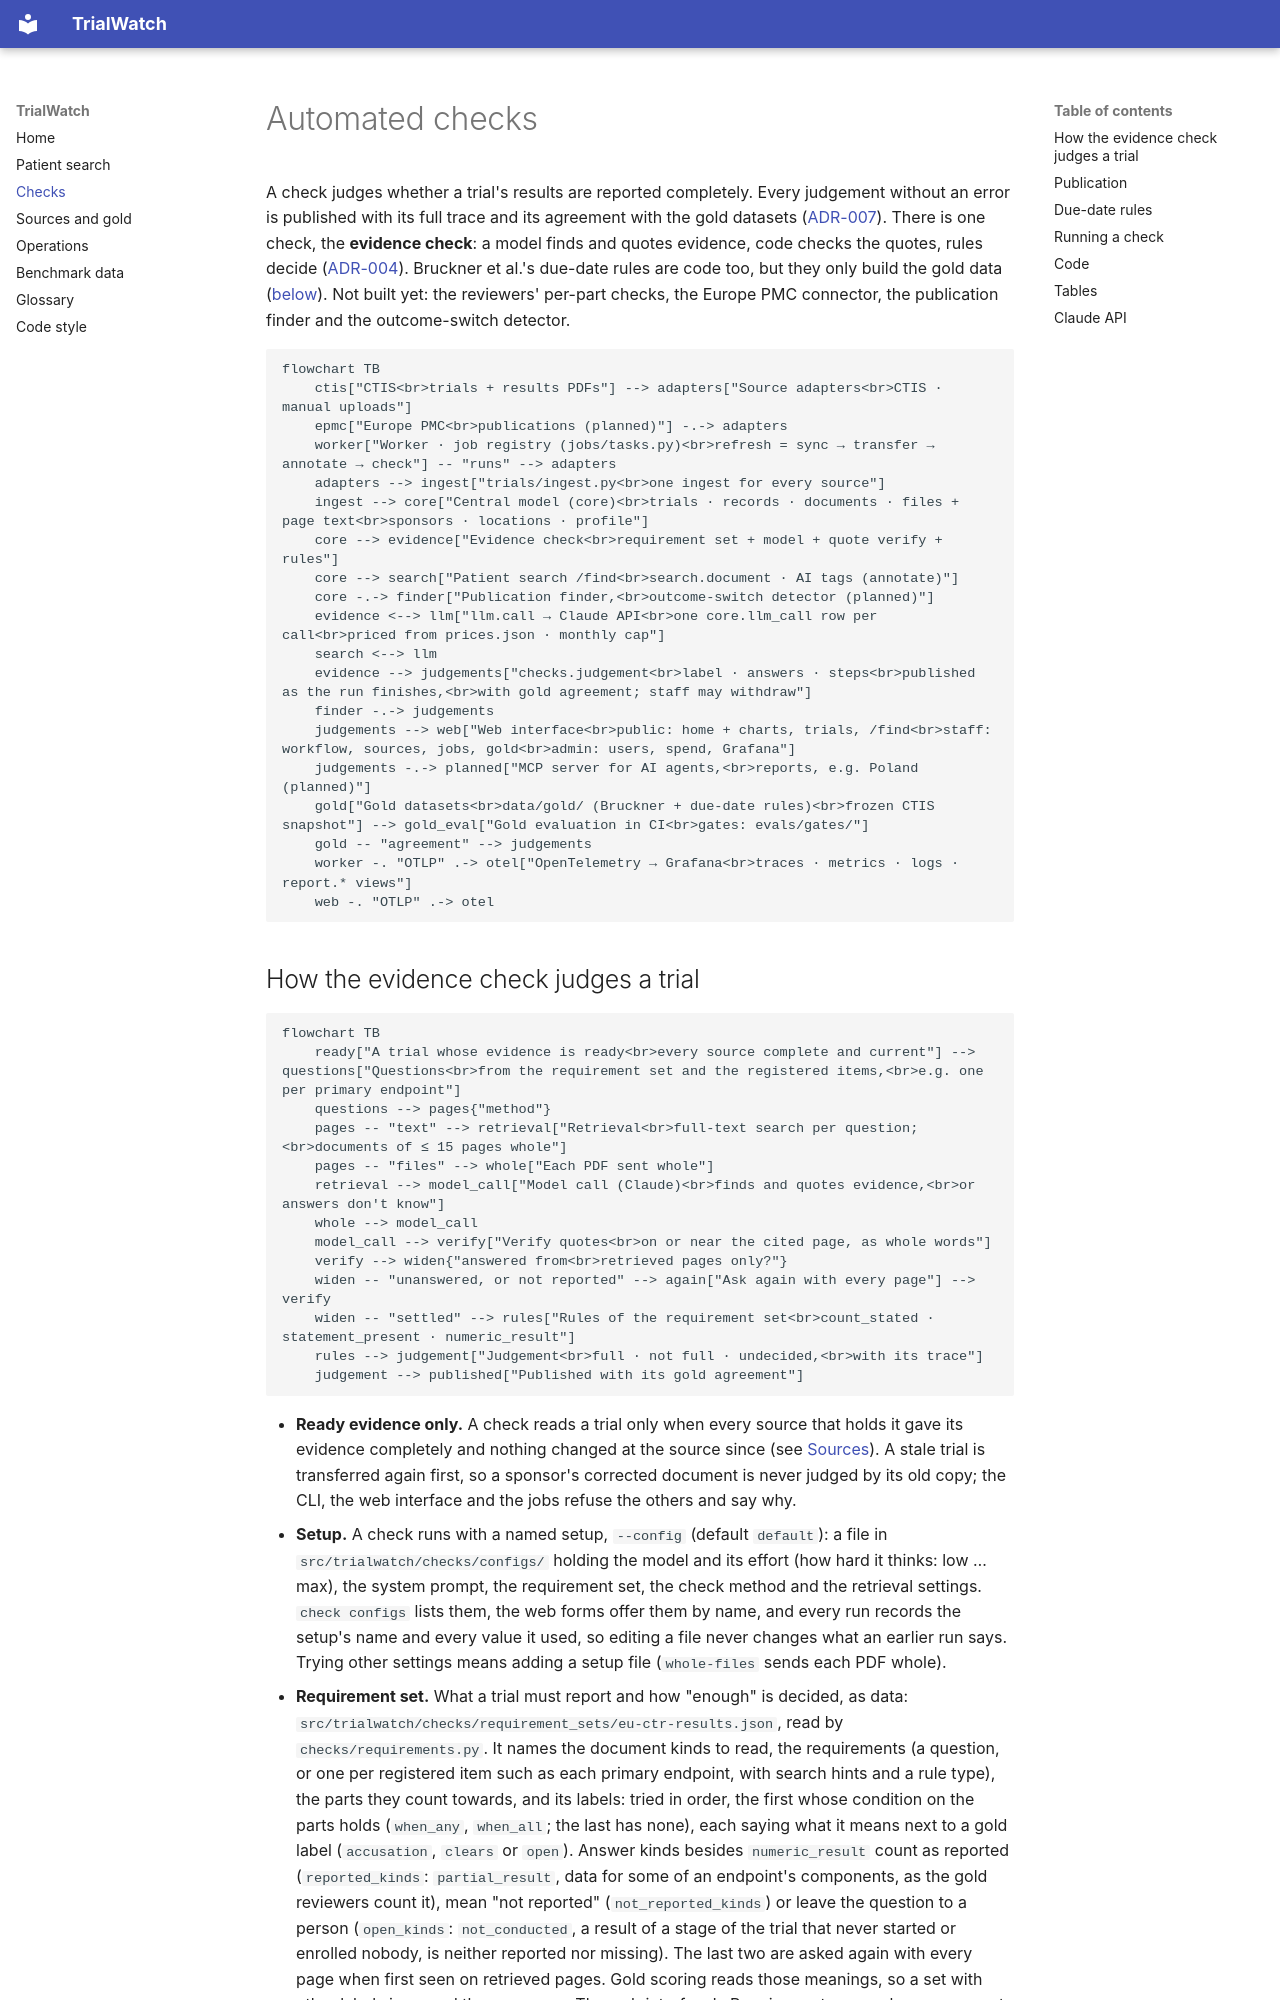

repository: shmarlya/trialwatch · page: checks/index.html · generator: mkdocs

# Automated checks

A check judges whether a trial's results are reported completely. Every judgement without an error is published
with its full trace and its agreement with the gold datasets ([ADR-007](adr/ADR-007-public-and-staff-data.md)).
There is one check, the **evidence check**: a model finds and quotes evidence, code checks the quotes, rules
decide ([ADR-004](adr/ADR-004-generic-check-requirements-as-data.md)). Bruckner et al.'s due-date rules are code too,
but they only build the gold data ([below](#due-date-rules)). Not built yet: the reviewers' per-part checks, the
Europe PMC connector, the publication finder and the outcome-switch detector.

```mermaid
flowchart TB
    ctis["CTIS<br>trials + results PDFs"] --> adapters["Source adapters<br>CTIS · manual uploads"]
    epmc["Europe PMC<br>publications (planned)"] -.-> adapters
    worker["Worker · job registry (jobs/tasks.py)<br>refresh = sync → transfer → annotate → check"] -- "runs" --> adapters
    adapters --> ingest["trials/ingest.py<br>one ingest for every source"]
    ingest --> core["Central model (core)<br>trials · records · documents · files + page text<br>sponsors · locations · profile"]
    core --> evidence["Evidence check<br>requirement set + model + quote verify + rules"]
    core --> search["Patient search /find<br>search.document · AI tags (annotate)"]
    core -.-> finder["Publication finder,<br>outcome-switch detector (planned)"]
    evidence <--> llm["llm.call → Claude API<br>one core.llm_call row per call<br>priced from prices.json · monthly cap"]
    search <--> llm
    evidence --> judgements["checks.judgement<br>label · answers · steps<br>published as the run finishes,<br>with gold agreement; staff may withdraw"]
    finder -.-> judgements
    judgements --> web["Web interface<br>public: home + charts, trials, /find<br>staff: workflow, sources, jobs, gold<br>admin: users, spend, Grafana"]
    judgements -.-> planned["MCP server for AI agents,<br>reports, e.g. Poland (planned)"]
    gold["Gold datasets<br>data/gold/ (Bruckner + due-date rules)<br>frozen CTIS snapshot"] --> gold_eval["Gold evaluation in CI<br>gates: evals/gates/"]
    gold -- "agreement" --> judgements
    worker -. "OTLP" .-> otel["OpenTelemetry → Grafana<br>traces · metrics · logs · report.* views"]
    web -. "OTLP" .-> otel
```
